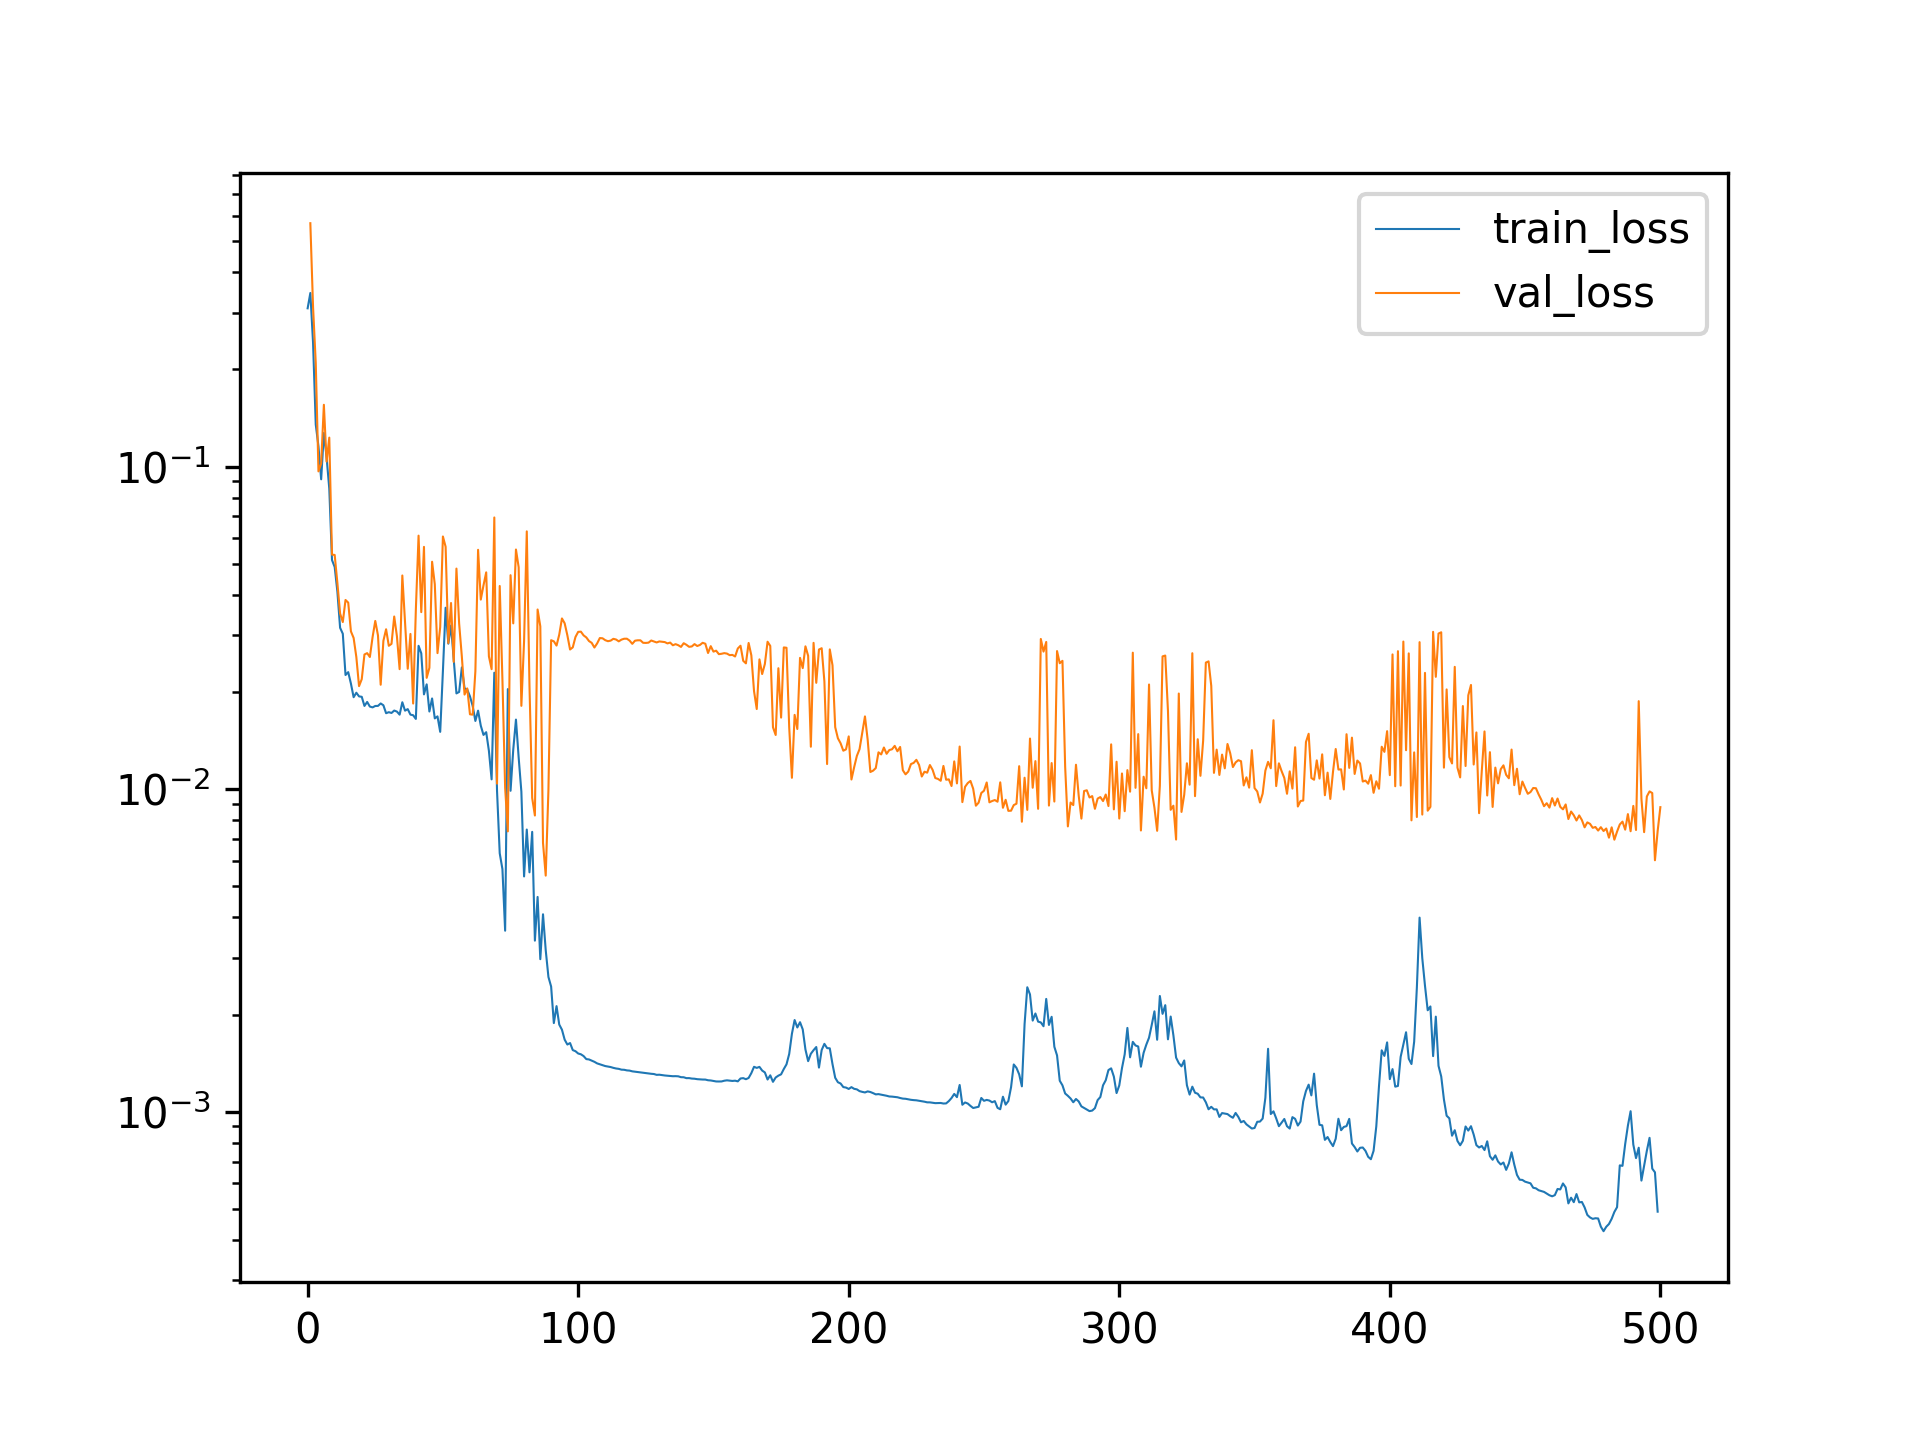

Source data for this figure (header and first rows):
, train_loss, val_loss
0, 0.3094, 
1, 0.3452, 0.568
2, 0.2421, 0.3125
3, 0.1349, 0.2096
4, 0.1155, 0.09658
5, 0.09128, 0.1021
6, 0.1271, 0.1554
7, 0.1069, 0.1036
8, 0.08535, 0.1229
9, 0.05131, 0.05333
10, 0.04879, 0.05319
11, 0.04088, 0.0435
12, 0.03162, 0.035
13, 0.03031, 0.03295
14, 0.02258, 0.03857
15, 0.02304, 0.03785
16, 0.02123, 0.03083
17, 0.01927, 0.02941
18, 0.01989, 0.02566
19, 0.01938, 0.02085
20, 0.01932, 0.02192
21, 0.0181, 0.02614
22, 0.01863, 0.02639
23, 0.01802, 0.02567
24, 0.01792, 0.02957
25, 0.0181, 0.03322
26, 0.01811, 0.02995
27, 0.01843, 0.02106
28, 0.01819, 0.02881
29, 0.01719, 0.0313
30, 0.01731, 0.02781
31, 0.01722, 0.02819
32, 0.01752, 0.03428
33, 0.01739, 0.02978
34, 0.01701, 0.02354
35, 0.01859, 0.04594
36, 0.0175, 0.03275
37, 0.0177, 0.0236
38, 0.01701, 0.03027
39, 0.01694, 0.01842
40, 0.0165, 0.03604
41, 0.02781, 0.06105
42, 0.02636, 0.03537
43, 0.01966, 0.05635
44, 0.02112, 0.02212
45, 0.0174, 0.02376
46, 0.0191, 0.05068
47, 0.01656, 0.04317
48, 0.0168, 0.02639
49, 0.01505, 0.03181
50, 0.02322, 0.06068
51, 0.03649, 0.0564
52, 0.02824, 0.02838
53, 0.03214, 0.03775
54, 0.02521, 0.0248
55, 0.0198, 0.04826
56, 0.02001, 0.03259
57, 0.02384, 0.02573
58, 0.02053, 0.01963
59, 0.02034, 0.02052
... 441 more rows
